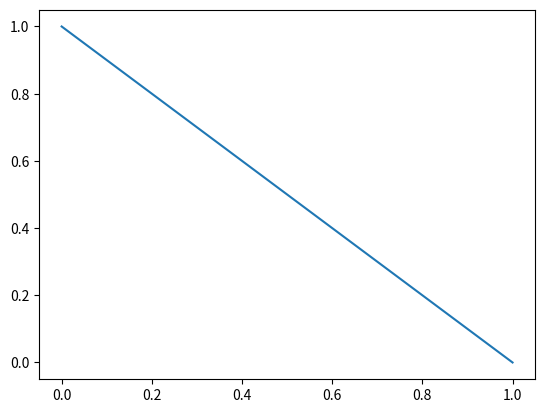

Python code for this plot:
import numpy as np
import matplotlib.pyplot as plt

a = np.array([1,0])
b = np.array([0,1])

plt.figure("test")
plt.plot(a)
# plt.plot(b)
plt.show()
